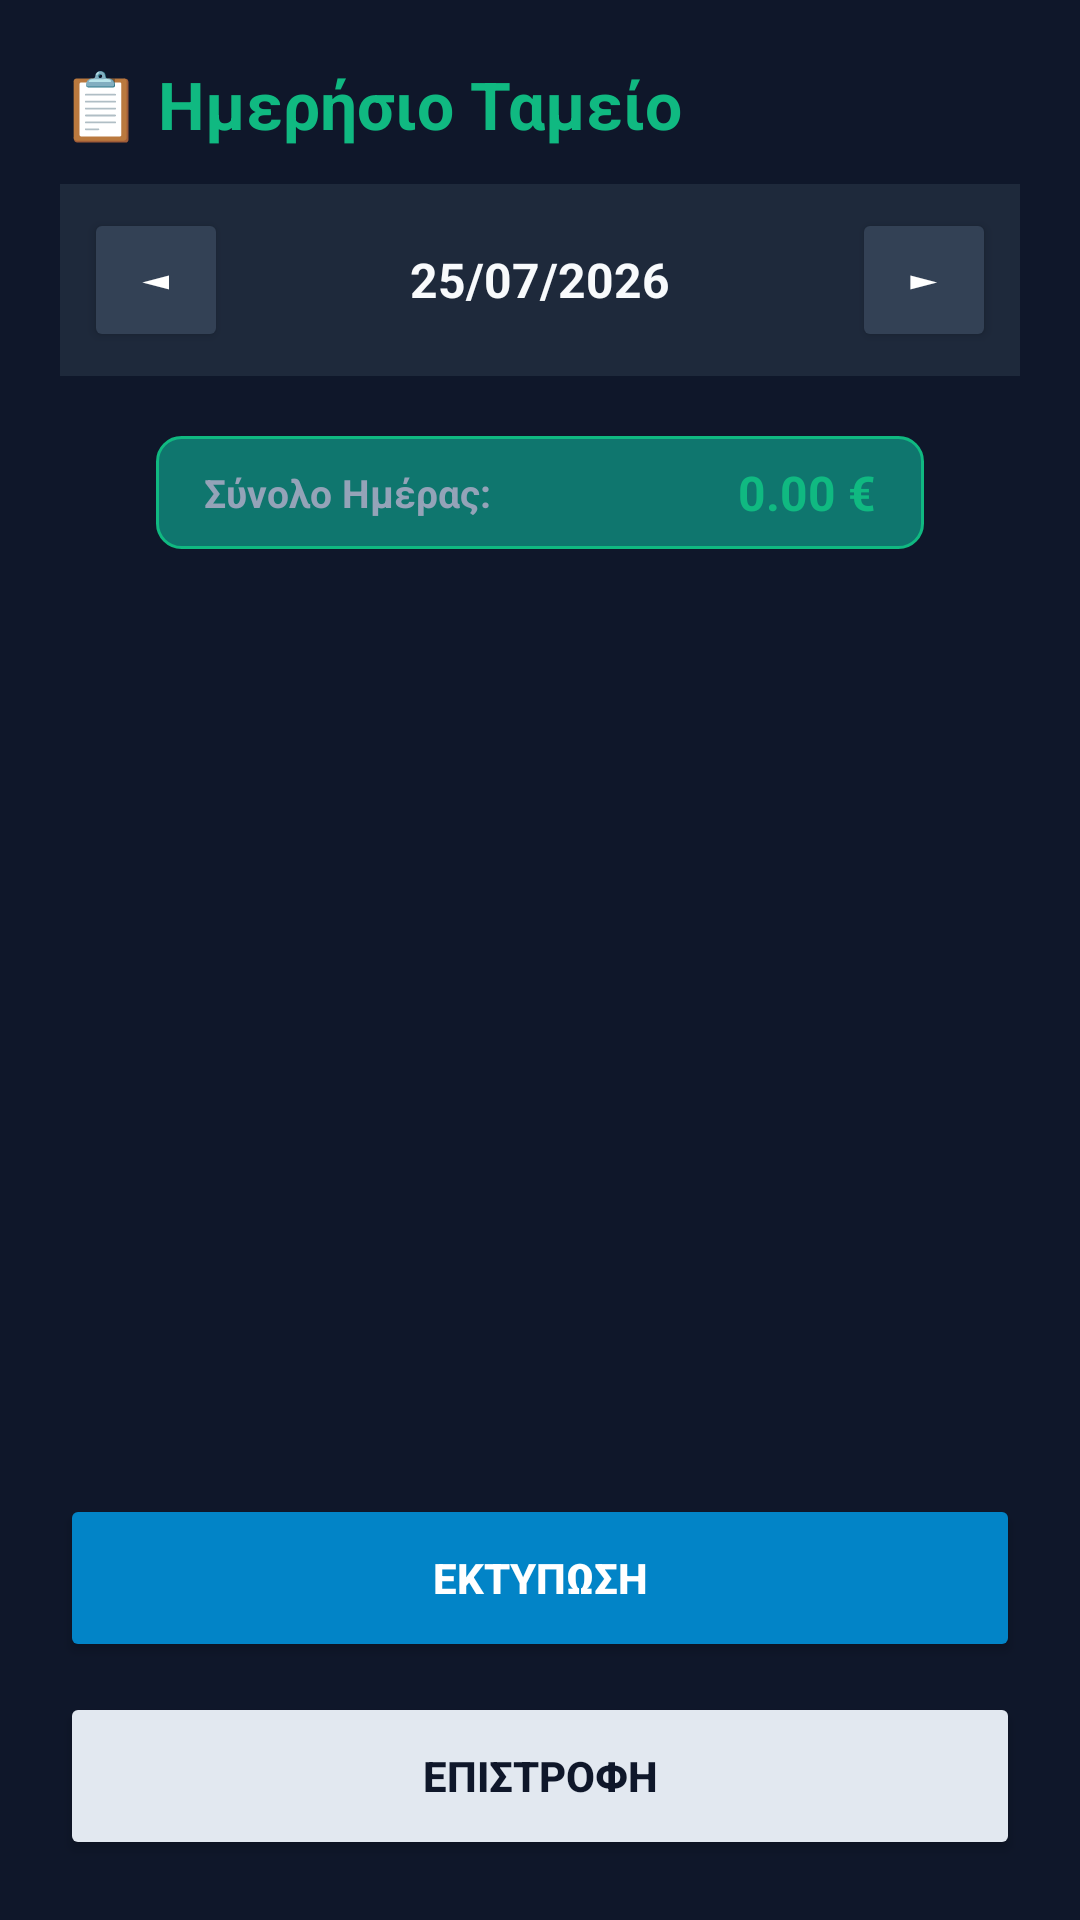

This screen was rendered from an Android layout file. Write that file and the resources it references.
<!-- AndroidManifest.xml: application theme Theme.MaterialComponents.DayNight.NoActionBar -->
<!-- res/layout/activity_today_payments.xml -->
<?xml version="1.0" encoding="utf-8"?>
<LinearLayout
    xmlns:android="http://schemas.android.com/apk/res/android"
    android:layout_width="match_parent"
    android:layout_height="match_parent"
    android:orientation="vertical"
    android:background="#0F172A"
    android:padding="20dp">

    
    <TextView
        android:layout_width="wrap_content"
        android:layout_height="wrap_content"
        android:text="📋 Ημερήσιο Ταμείο"
        android:textColor="#10B981"
        android:textSize="22sp"
        android:textStyle="bold"
        android:layout_marginBottom="12dp"/>

    
    <LinearLayout
        android:layout_width="match_parent"
        android:layout_height="wrap_content"
        android:orientation="horizontal"
        android:gravity="center_vertical"
        android:background="#1E293B"
        android:padding="8dp"
        android:layout_marginBottom="16dp">

        <Button
            android:id="@+id/btnPrevDay"
            android:layout_width="48dp"
            android:layout_height="48dp"
            android:text="◄"
            android:textColor="#FFFFFF"
            android:backgroundTint="#334155" />

        <TextView
            android:id="@+id/tvSelectedDate"
            android:layout_width="0dp"
            android:layout_height="wrap_content"
            android:layout_weight="1"
            android:text="25/07/2026"
            android:textColor="#F8FAFC"
            android:textSize="16sp"
            android:textStyle="bold"
            android:gravity="center" />

        <Button
            android:id="@+id/btnNextDay"
            android:layout_width="48dp"
            android:layout_height="48dp"
            android:text="►"
            android:textColor="#FFFFFF"
            android:backgroundTint="#334155" />
    </LinearLayout>

    <LinearLayout
        android:id="@+id/layoutDailyTotal"
        android:layout_width="match_parent"
        android:layout_height="wrap_content"
        android:background="@drawable/bg_chip_selected"
        android:paddingStart="16dp"
        android:paddingEnd="16dp"
        android:paddingTop="8dp"
        android:paddingBottom="8dp"
        android:layout_marginStart="32dp"
        android:layout_marginEnd="32dp"
        android:layout_marginTop="4dp"
        android:layout_marginBottom="12dp"
        android:orientation="horizontal"
        android:gravity="center_vertical">

        <TextView
            android:layout_width="0dp"
            android:layout_height="wrap_content"
            android:layout_weight="1"
            android:text="Σύνολο Ημέρας:"
            android:textColor="#94A3B8"
            android:textSize="13sp"
            android:textStyle="bold" />

        <TextView
            android:id="@+id/tvDailyTotalAmount"
            android:layout_width="wrap_content"
            android:layout_height="wrap_content"
            android:text="0.00 €"
            android:textColor="#10B981"
            android:textSize="16sp"
            android:textStyle="bold" />
    </LinearLayout>

    <androidx.recyclerview.widget.RecyclerView
        android:id="@+id/rvTodayPayments"
        android:layout_width="match_parent"
        android:layout_height="0dp"
        android:layout_weight="1"
        android:layout_marginHorizontal="16dp"
        android:layout_marginBottom="16dp" />

    
    <Button
        android:id="@+id/btnPrintTodayPayments"
        android:layout_width="match_parent"
        android:layout_height="56dp"
        android:text=" ΕΚΤΥΠΩΣΗ "
        android:textColor="#FFFFFF"
        android:backgroundTint="#0284C7"
        android:textSize="14sp"
        android:textStyle="bold"
        android:layout_marginBottom="10dp"/>

    
    <Button
        android:id="@+id/btnBackToMenu"
        android:layout_width="match_parent"
        android:layout_height="56dp"
        android:text=" ΕΠΙΣΤΡΟΦΗ "
        android:textColor="#0F172A"
        android:backgroundTint="#E2E8F0"
        android:textSize="14sp"
        android:textStyle="bold"/>

</LinearLayout>
<!-- resources referenced by this layout -->
<resources>
  <!-- drawable bg_chip_selected (drawable) -->
  <?xml version="1.0" encoding="utf-8"?>
  <shape xmlns:android="http://schemas.android.com/apk/res/android">
      <solid android:color="#0F766E" /> 
      <corners android:radius="8dp" />
      <stroke android:width="1dp" android:color="#10B981" /> 
  </shape>
</resources>
